Run: headless pygame with SDL's dummy video driver; simulated clock (each Clock.tick advances the game by its frame time, no real sleeping); random seed 0; keys injected as events and as key.get_pressed() state; no mouse input.
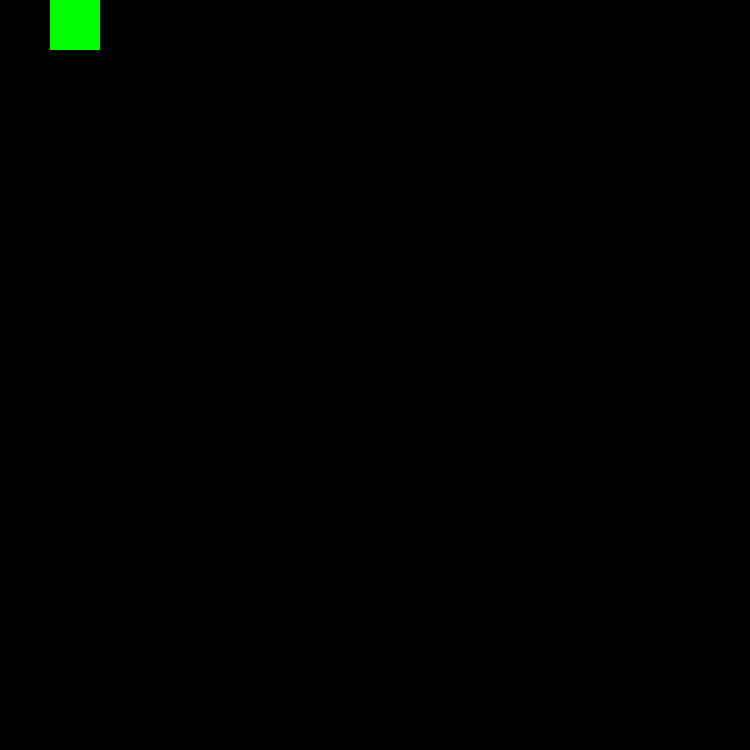
Frame 1 of 4 · flips 1–60 · no input
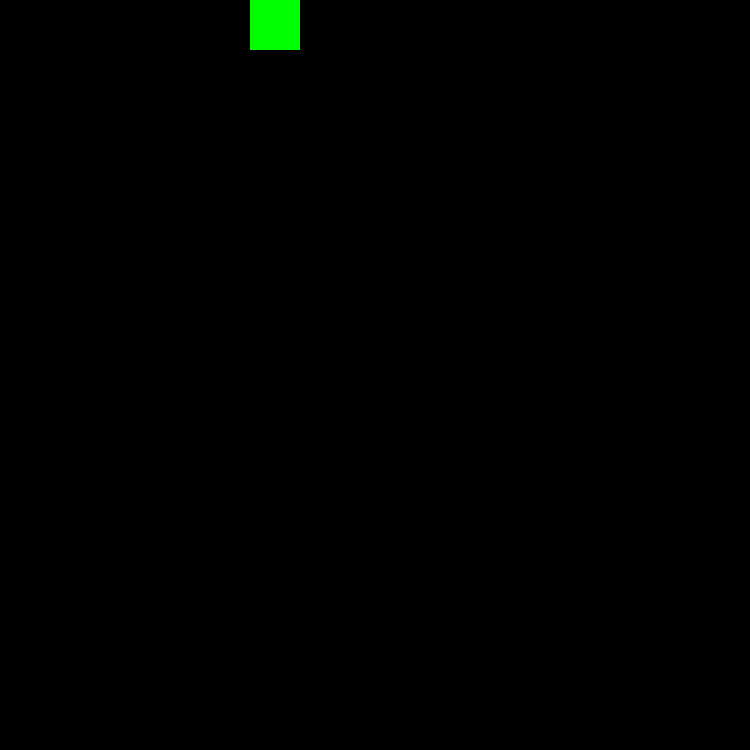
Frame 2 of 4 · flips 61–180 · tapped SPACE, RETURN · held RIGHT (→), D
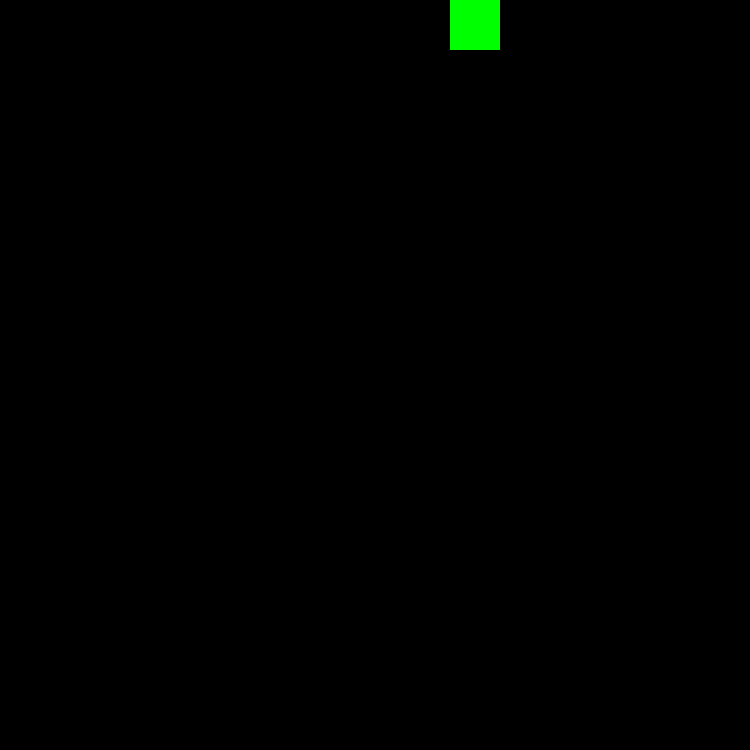
Frame 3 of 4 · flips 181–300 · held DOWN (↓), S
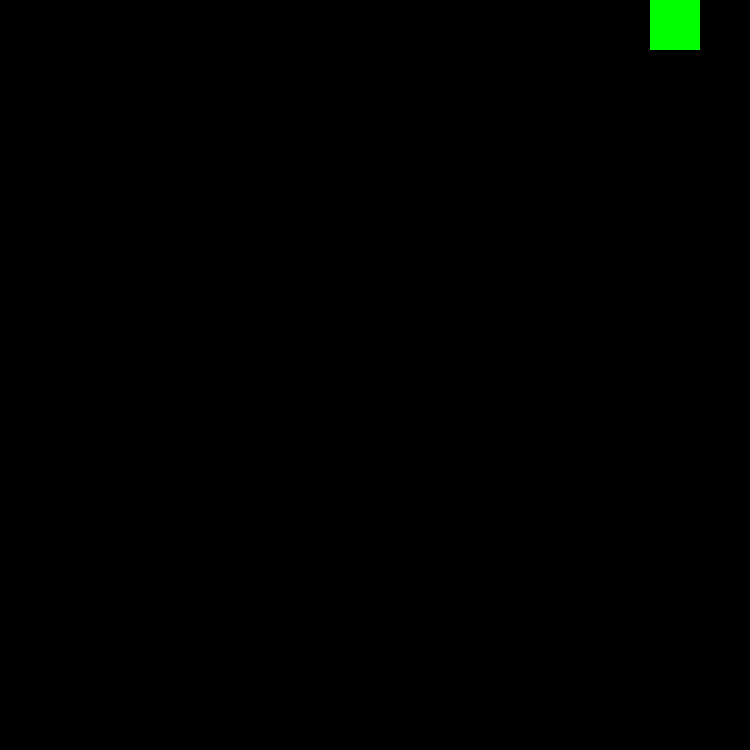
Frame 4 of 4 · flips 301–420 · held LEFT (←), A, UP (↑), W

The pygame program that drew these frames:

import pygame

CELL_SIZE = 50

pygame.init()
window = pygame.display.set_mode((CELL_SIZE * 15, CELL_SIZE * 15))

direction = (1, 0)
snake = [pygame.Rect((0, 0, CELL_SIZE, CELL_SIZE))]

clock = pygame.time.Clock()
timePerTick = 500 # milliseconds, so 0.5 second
timeSinceTick = 0

run = True
while run:
    window.fill((0, 0, 0))

    for event in pygame.event.get():
        if event.type == pygame.QUIT:
            run = False

    if timeSinceTick >= timePerTick:
        for cell in snake:
            cell.move_ip(direction[0] * CELL_SIZE, direction[1] * CELL_SIZE)
        timeSinceTick = 0

    timeSinceTick += clock.tick()
    print(timeSinceTick)

    # --- Drawing ---
    for cell in snake:
        pygame.draw.rect(window, (0, 255, 0), cell)

    pygame.display.update()

pygame.quit()
